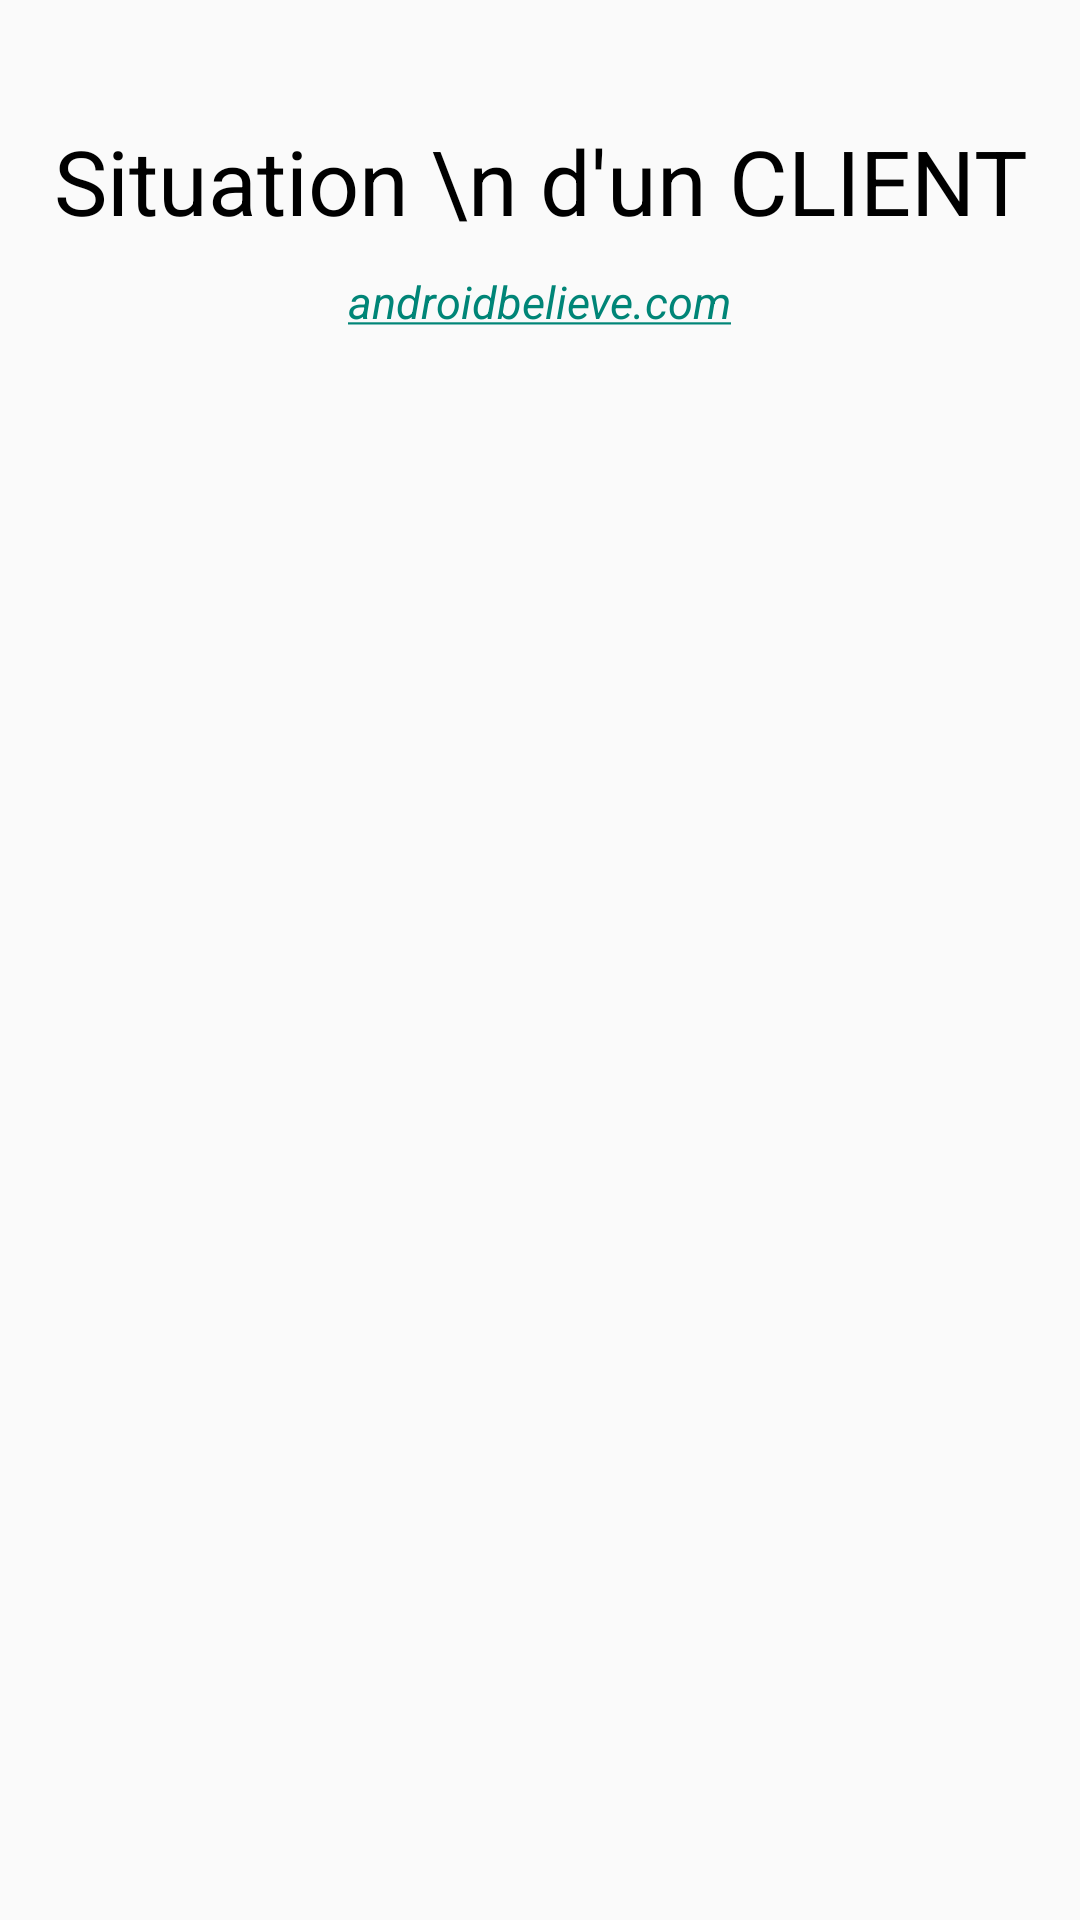

Here is an Android app screen rendered from its layout file. Give the layout XML and the strings, colors and styles it references.
<!-- AndroidManifest.xml: application theme AppTheme -->
<!-- res/layout/situation_layout.xml -->
<?xml version="1.0" encoding="utf-8"?>
<RelativeLayout xmlns:android="http://schemas.android.com/apk/res/android"
    android:orientation="vertical" android:layout_width="match_parent"
    android:layout_height="match_parent">

    <TextView
        android:layout_width="wrap_content"
        android:layout_height="wrap_content"
        android:layout_marginTop="40dp"
        android:textSize="30sp"
        android:gravity="center"
        android:id="@+id/textView"
        android:layout_centerHorizontal="true"
        android:textColor="#000"
        android:text="Situation \n d'un CLIENT"/>

    <TextView
        android:layout_width="wrap_content"
        android:layout_height="wrap_content"
        android:autoLink="web"
        android:textSize="15sp"
        android:layout_marginTop="10dp"
        android:layout_centerHorizontal="true"
        android:text="androidbelieve.com"
        android:textColor="#000"
        android:layout_below="@+id/textView"
        android:textStyle="italic"/>

</RelativeLayout>
<!-- resources referenced by this layout -->
<resources>
  <style name="AppTheme" parent="Theme.AppCompat.Light.NoActionBar">
          
          <item name="colorPrimary">@color/black</item>
          
  
      </style>
  <color name="black">#000</color>
</resources>
